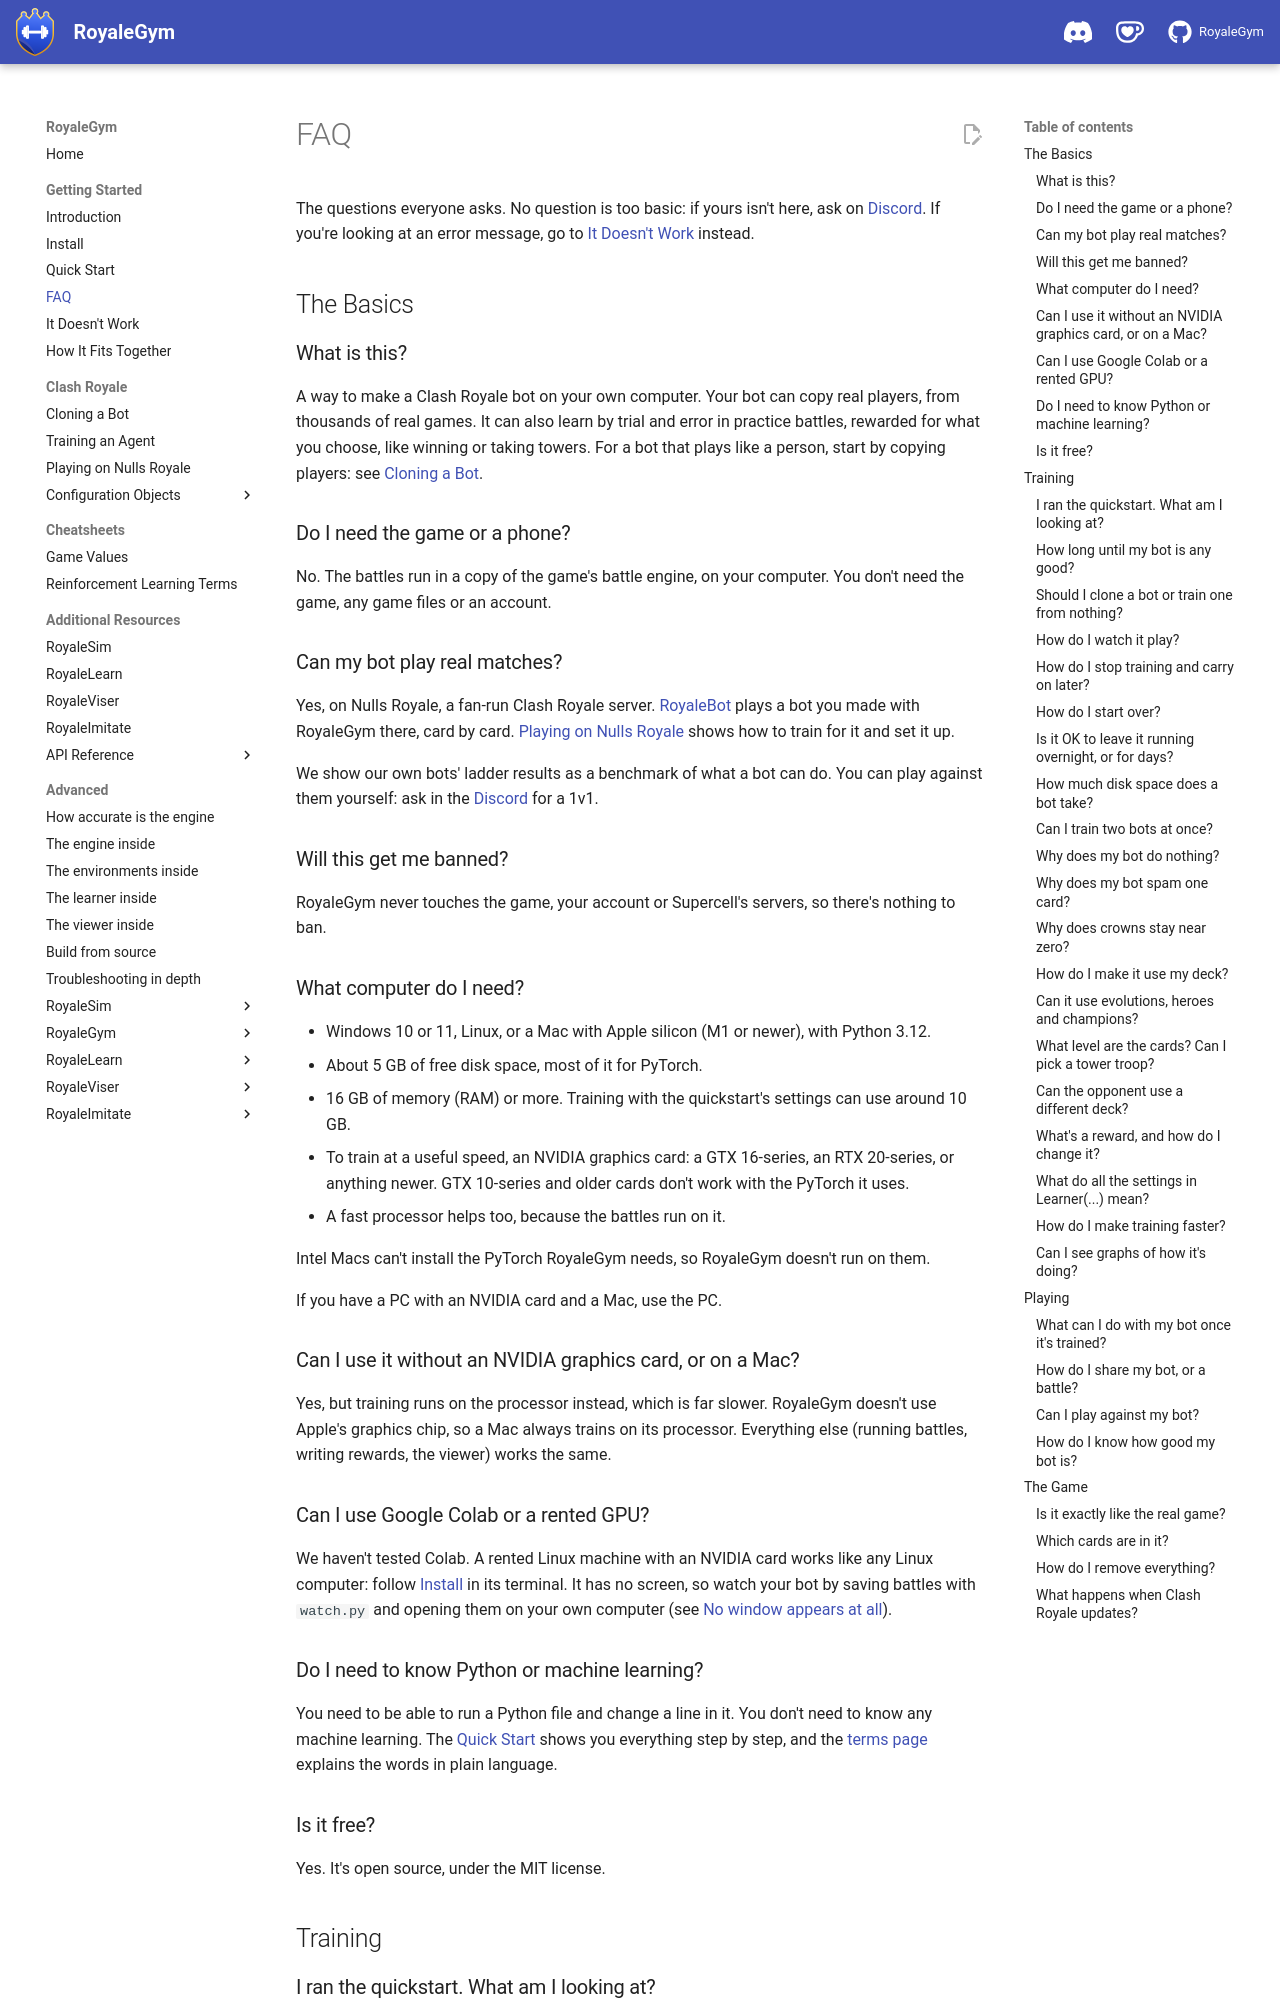

repository: RoyaleGym/RoyaleGym · page: faq/index.html · generator: mkdocs

# FAQ

The questions everyone asks. No question is too basic: if yours isn't here, ask on
[Discord](https://discord.gg/we3z5SWdNj)<span data-discord-online=" ({n} online now)" hidden></span>. If you're looking at an error message, go to
[It Doesn't Work](it-doesnt-work.md) instead.

## The Basics

### What is this?

A way to make a Clash Royale bot on your own computer. Your bot can copy real players, from
thousands of real games. It can also learn by trial and error in practice battles, rewarded for
what you choose, like winning or taking towers. For a bot that plays like a person, start by
copying players: see [Cloning a Bot](clash-royale/cloning-a-bot.md).

### Do I need the game or a phone?

No. The battles run in a copy of the game's battle engine, on your computer. You don't need the
game, any game files or an account.

### Can my bot play real matches?

Yes, on Nulls Royale, a fan-run Clash Royale server. [RoyaleBot](https://github.com/RoyaleGym/RoyaleBot)
plays a bot you made with RoyaleGym there, card by card. [Playing on Nulls
Royale](clash-royale/nulls-royale.md) shows how to train for it and set it up.

We show our own bots' ladder results as a benchmark of what a bot can do. You can play against
them yourself: ask in the [Discord](https://discord.gg/we3z5SWdNj) for a 1v1.

### Will this get me banned?

RoyaleGym never touches the game, your account or Supercell's servers, so there's nothing to ban.

### What computer do I need?

- Windows 10 or 11, Linux, or a Mac with Apple silicon (M1 or newer), with Python 3.12.
- About 5 GB of free disk space, most of it for PyTorch.
- 16 GB of memory (RAM) or more. Training with the quickstart's settings can use around 10 GB.
- To train at a useful speed, an NVIDIA graphics card: a GTX 16-series, an RTX 20-series, or
  anything newer. GTX 10-series and older cards don't work with the PyTorch it uses.
- A fast processor helps too, because the battles run on it.

Intel Macs can't install the PyTorch RoyaleGym needs, so RoyaleGym doesn't run on them.

If you have a PC with an NVIDIA card and a Mac, use the PC.

### Can I use it without an NVIDIA graphics card, or on a Mac?

Yes, but training runs on the processor instead, which is far slower. RoyaleGym doesn't use
Apple's graphics chip, so a Mac always trains on its processor. Everything else (running
battles, writing rewards, the viewer) works the same.

### Can I use Google Colab or a rented GPU?

We haven't tested Colab. A rented Linux machine with an NVIDIA card works like any Linux
computer: follow [Install](install.md) in its terminal. It has no screen, so watch your bot by
saving battles with `watch.py` and opening them on your own computer (see
[No window appears at all](it-doesnt-work.md#no-window-appears-at-all)).

### Do I need to know Python or machine learning?

You need to be able to run a Python file and change a line in it. You don't need to know any
machine learning. The [Quick Start](quickstart.md) shows you everything step by step, and the
[terms page](cheatsheets/rl-terms.md) explains the words in plain language.

### Is it free?

Yes. It's open source, under the MIT license.

## Training

### I ran the quickstart. What am I looking at?

One line each time the bot learns from a batch of battles. The number to watch is `crowns`:
crowns taken minus crowns lost, per battle. If it goes up over time, your bot is learning. It
jumps up and down from line to line, so look at the trend over 20 lines or more. It starts above
zero because the random bot waits 9 moves out of 10, and near +3 your bot beats it 3-0 almost
every time. Every column is explained in [What You'll See](quickstart.md#3-what-youll-see).
